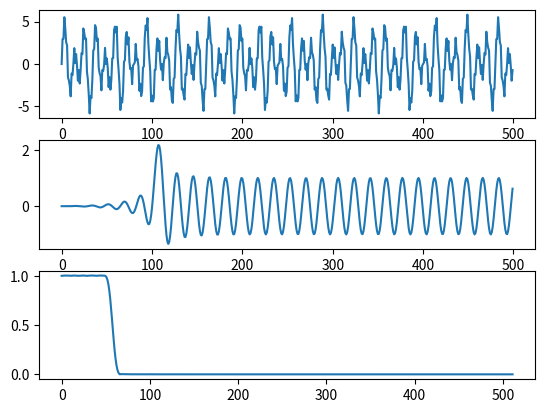
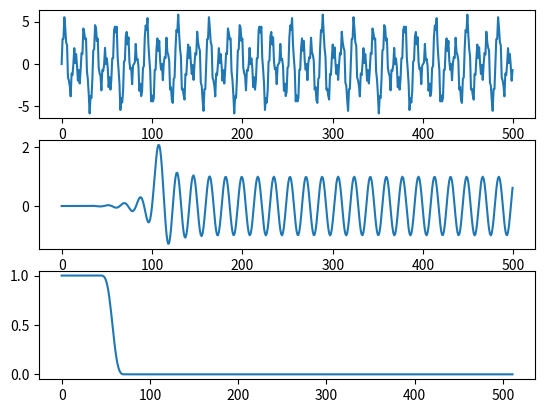
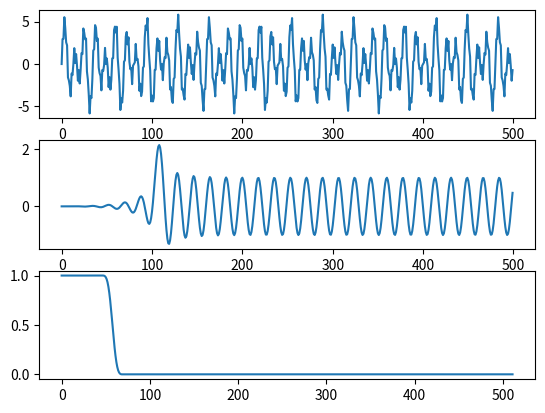
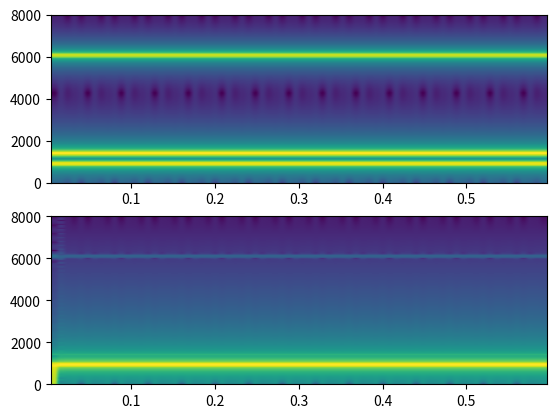
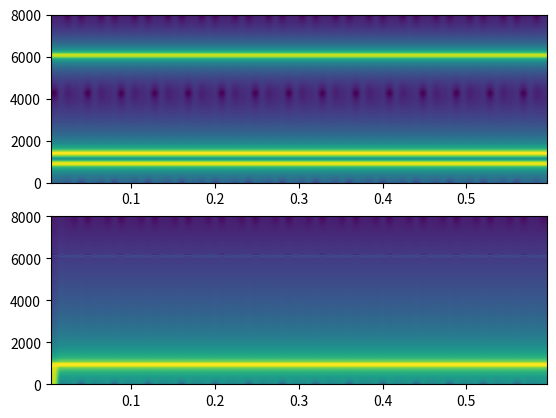
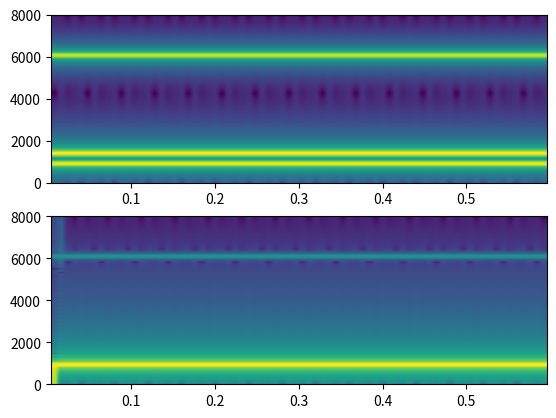

Write the Python code that produced these figures, in order.
# -*- coding: utf-8 -*-

"""
Write code that filters an input signal using MATLAB functions filter(), fir1(), fir2(), remez(). 
Your filter should be low-pass with cutoff frequency fc=f1.
Save filtered signal to WAVE file. Plot the spectrograms of signal before and after filtering.

NOTE: 
SciPy analogs of fir1(), fir2(), remez(), filter()
are firwin(), firwin2(), remez(), lfilter() respectively
"""

import numpy as np
import scipy.signal as sig
from pylab import specgram
import matplotlib.pyplot as plt
  

t = 0.6             # duration: 600 milliseconds
fs = 16000          # sampling frequency: 16000 Hz
a1 = 2              # amplitudes:
a2 = 3
a3 = 1

f1 = 900           # frequency components:
f2 = 1400
f3 = 6100

plot_samples = 500


# initial signal (s1)
n = np.arange(fs*t)
s1 = a1 * np.sin( 2*np.pi*n*f1/fs ) + \
     a2 * np.sin( 2*np.pi*n*f2/fs ) + \
     a3 * np.sin( 2*np.pi*n*f3/fs )

kernelsize = 213
cutoff = (f1 * 2.0) / fs

# firwin()
kernel1 = sig.firwin(kernelsize, cutoff )
w1,h1 = sig.freqz(kernel1)
filtered1 = sig.lfilter(kernel1, [1], s1)

# firwin2()
kernel2 = sig.firwin2(kernelsize, [0.0, cutoff-0.01, cutoff+0.01, 1.0], [1.0, 1.0, 0.0, 0.0])
w2,h2 = sig.freqz(kernel2)
filtered2 = sig.lfilter(kernel2, [1], s1)

# remez()
kernel3 = sig.remez(kernelsize+1, [0.0, cutoff/2-0.01, cutoff/2+0.01, 0.5], [1.0, 0.0])
w3,h3 = sig.freqz(kernel3)
filtered3 = sig.lfilter(kernel3, [1], s1)


plt.figure(num="firwin()")
plt.subplot(311)
plt.plot(s1[:plot_samples])
plt.subplot(312)
plt.plot(filtered1[:plot_samples])
plt.subplot(313)
plt.plot(np.abs(h1))
plt.show()

plt.figure(num="firwin2()")
plt.subplot(311)
plt.plot(s1[:plot_samples])
plt.subplot(312)
plt.plot(filtered2[:plot_samples])
plt.subplot(313)
plt.plot(np.abs(h2))
plt.show()

plt.figure(num="remez()")
plt.subplot(311)
plt.plot(s1[:plot_samples])
plt.subplot(312)
plt.plot(filtered3[:plot_samples])
plt.subplot(313)
plt.plot(np.abs(h3))
plt.show()


# plot spectrograms "before and after"
plt.figure("Applying filter designed with firwin()")
plt.subplot(211)
Pxx1, freqs1, bins1, im1 = specgram(s1, 256, fs)
plt.subplot(212)
Pxx2, freqs2, bins2, im2 = specgram(filtered1, 256, fs)
plt.show()

plt.figure("Applying filter designed with firwin2()")
plt.subplot(211)
Pxx1, freqs1, bins1, im1 = specgram(s1, 256, fs)
plt.subplot(212)
Pxx2, freqs2, bins2, im2 = specgram(filtered2, 256, fs)
plt.show()

plt.figure("Applying filter designed with remez()")
plt.subplot(211)
Pxx1, freqs1, bins1, im1 = specgram(s1, 256, fs)
plt.subplot(212)
Pxx2, freqs2, bins2, im2 = specgram(filtered3, 256, fs)
plt.show()